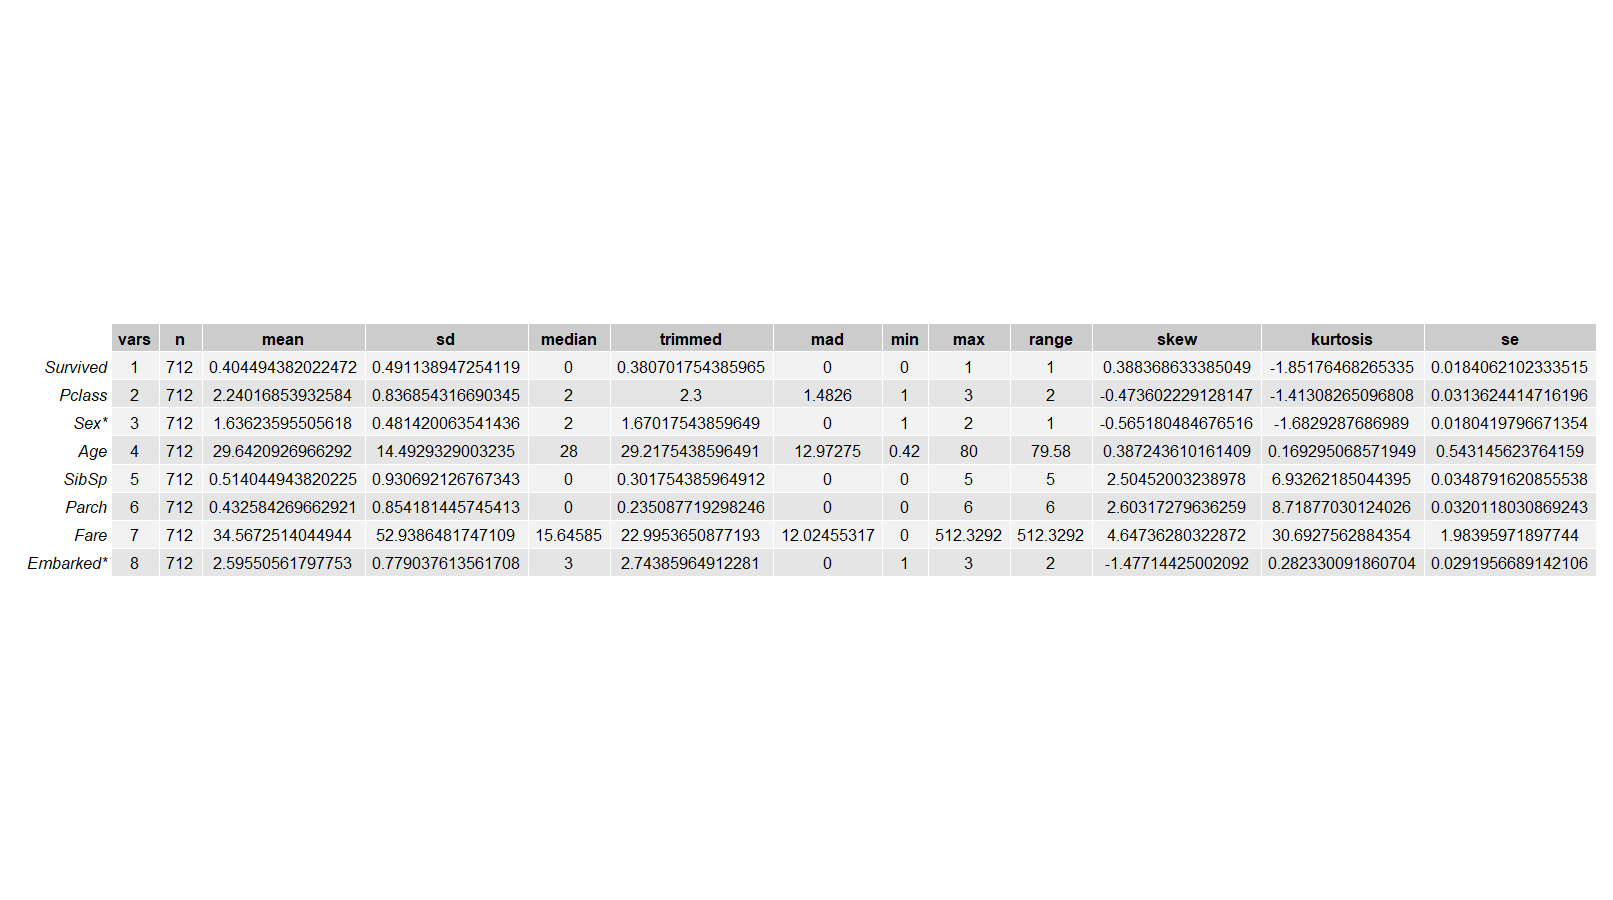

Data behind this chart, as committed beside it:
vars, n, mean, sd, median, trimmed, mad, min, max, range, skew, kurtosis, se
1, 712, 0.4045, 0.4911, 0, 0.3807, 0, 0, 1, 1, 0.3884, -1.852, 0.01841
2, 712, 2.24, 0.8369, 2, 2.3, 1.483, 1, 3, 2, -0.4736, -1.413, 0.03136
3, 712, 1.636, 0.4814, 2, 1.67, 0, 1, 2, 1, -0.5652, -1.683, 0.01804
4, 712, 29.64, 14.49, 28, 29.22, 12.97, 0.42, 80, 79.58, 0.3872, 0.1693, 0.5431
5, 712, 0.514, 0.9307, 0, 0.3018, 0, 0, 5, 5, 2.505, 6.933, 0.03488
6, 712, 0.4326, 0.8542, 0, 0.2351, 0, 0, 6, 6, 2.603, 8.719, 0.03201
7, 712, 34.57, 52.94, 15.65, 23, 12.02, 0, 512.3, 512.3, 4.647, 30.69, 1.984
8, 712, 2.596, 0.779, 3, 2.744, 0, 1, 3, 2, -1.477, 0.2823, 0.0292
